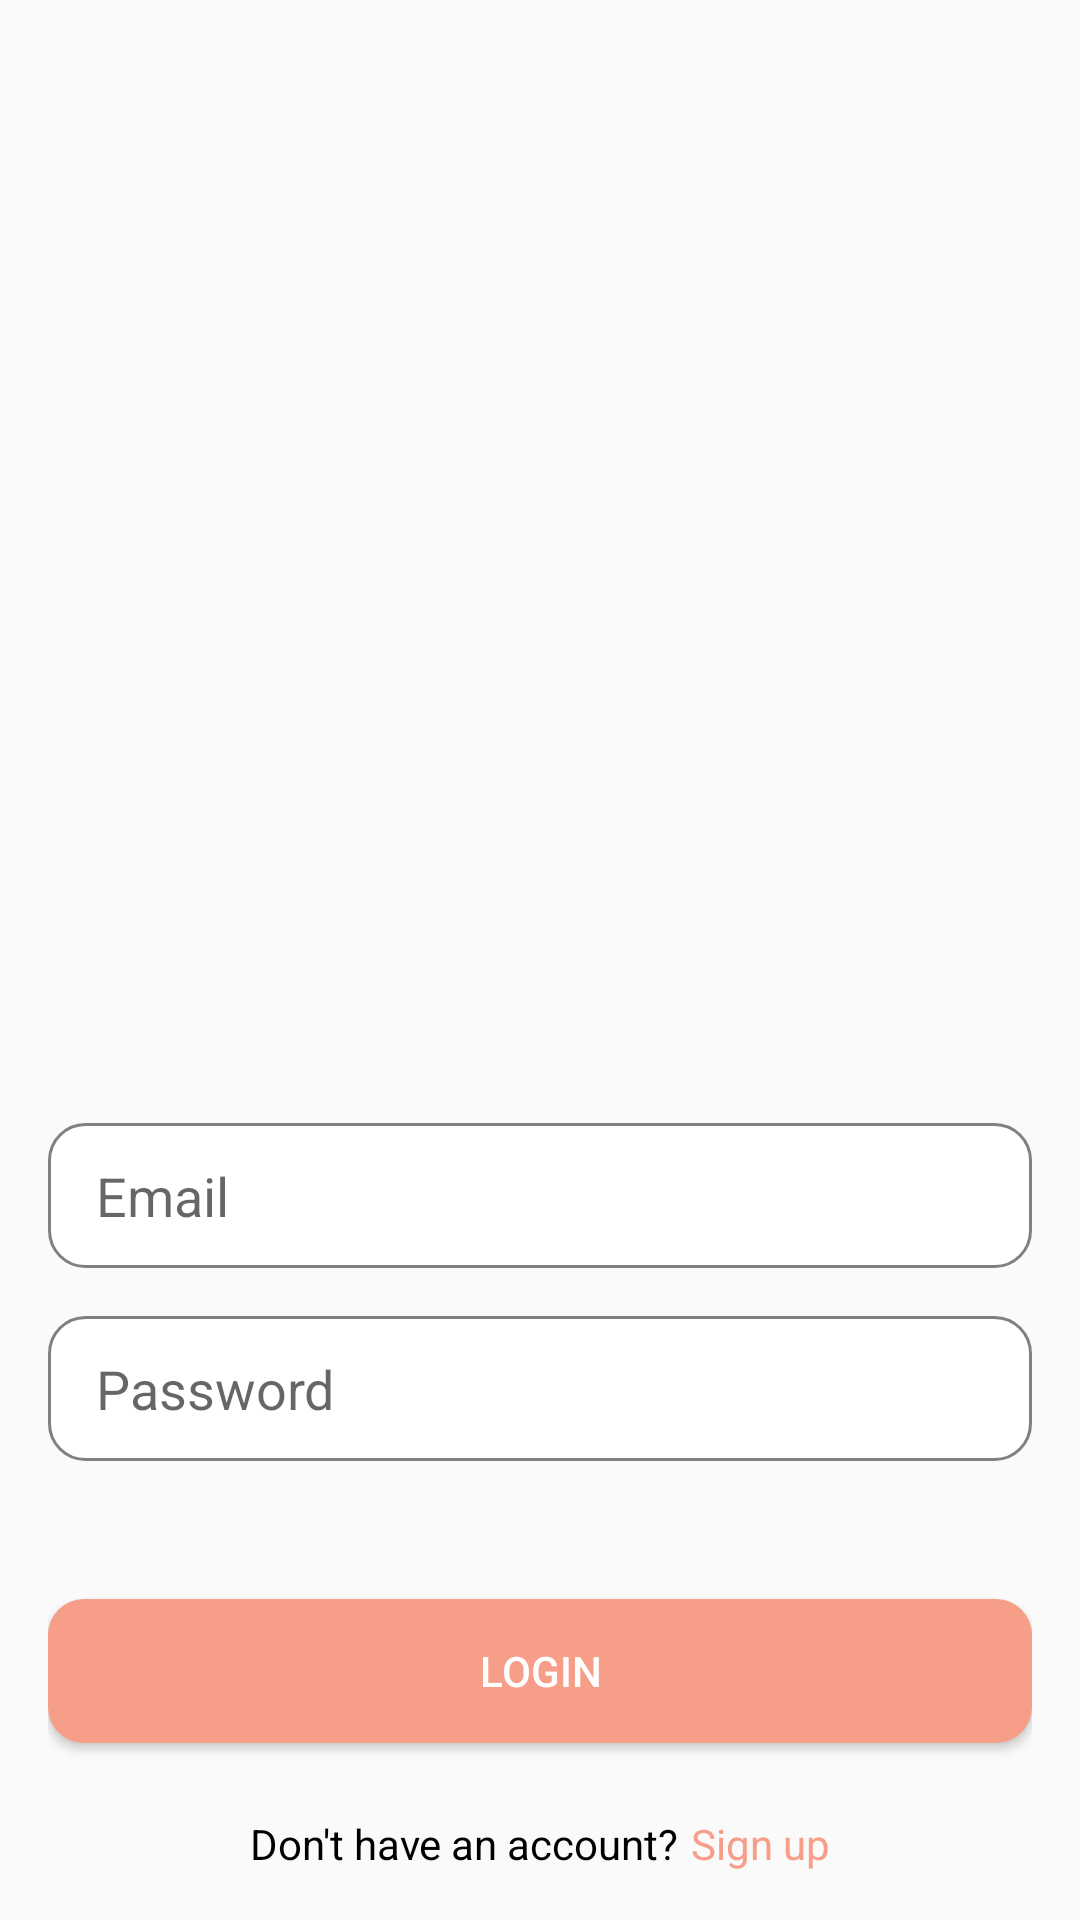

Android layout source for this screen:
<!-- AndroidManifest.xml: activity theme Theme.TodoApp -->
<!-- res/layout/activity_login.xml -->
<?xml version="1.0" encoding="utf-8"?>
<LinearLayout xmlns:android="http://schemas.android.com/apk/res/android"
    xmlns:app="http://schemas.android.com/apk/res-auto"
    android:layout_width="match_parent"
    android:layout_height="match_parent"
    android:orientation="vertical"
    android:padding="16dp"
    android:gravity="bottom">

    <EditText
        android:id="@+id/emailInput"
        android:layout_width="match_parent"
        android:layout_height="wrap_content"
        android:hint="Email"
        android:layout_marginBottom="16dp"
        android:background="@drawable/edittext_background"/>

    <EditText
        android:id="@+id/passwordInput"
        android:layout_width="match_parent"
        android:layout_height="wrap_content"
        android:hint="Password"
        android:inputType="textPassword"
        android:layout_marginBottom="46dp"
        android:background="@drawable/edittext_background"/>

    <Button
        android:id="@+id/loginButton"
        android:layout_width="match_parent"
        android:layout_height="wrap_content"
        android:text="Login"
        android:background="@drawable/button_background"
        android:textColor="@color/white"
        android:layout_marginBottom="8dp"/>

    <LinearLayout
        android:layout_width="match_parent"
        android:layout_height="wrap_content"
        android:orientation="horizontal"
        android:gravity="center"
        android:layout_marginTop="16dp">

        <TextView
            android:id="@+id/signupPromptText"
            android:layout_width="wrap_content"
            android:layout_height="wrap_content"
            android:text="Don't have an account?"
            android:textColor="@color/black"/>

        <TextView
            android:id="@+id/signupText"
            android:layout_width="wrap_content"
            android:layout_height="wrap_content"
            android:text="Sign up"
            android:textColor="@color/button_color"
            android:layout_marginStart="4dp"
            android:clickable="true"
            android:focusable="true"/>
    </LinearLayout>

</LinearLayout>
<!-- resources referenced by this layout -->
<resources>
  <color name="black">#FF000000</color>
  <color name="button_color">#F79E89</color>
  <color name="white">#FFFFFFFF</color>
  <!-- drawable button_background (drawable) -->
  <?xml version="1.0" encoding="utf-8"?>
  <ripple xmlns:android="http://schemas.android.com/apk/res/android"
      android:color="?attr/colorControlHighlight">
      <item>
          <shape android:shape="rectangle">
              <corners android:radius="12dp"/>
              <solid android:color="@color/button_color" />
          </shape>
      </item>
  </ripple>
  <!-- drawable edittext_background (drawable) -->
  <?xml version="1.0" encoding="utf-8"?>
  <selector xmlns:android="http://schemas.android.com/apk/res/android">
      <item android:state_focused="true">
          <shape android:shape="rectangle">
              <corners android:radius="12dp" />
              <solid android:color="@color/white" />
              <stroke android:width="1dp" android:color="@color/button_color" />
              <padding
                  android:left="16dp"
                  android:right="16dp"
                  android:top="12dp"
                  android:bottom="12dp" />
          </shape>
      </item>
      <item>
          <shape android:shape="rectangle">
              <corners android:radius="12dp" />
              <solid android:color="@color/white" />
              <stroke android:width="1dp" android:color="#808080" />
              <padding
                  android:left="16dp"
                  android:right="16dp"
                  android:top="12dp"
                  android:bottom="12dp" />
          </shape>
      </item>
  </selector>
  <style name="Theme.TodoApp" parent="Theme.AppCompat.Light.NoActionBar">
          
          <item name="colorPrimary">@color/purple_500</item>
          <item name="colorPrimaryDark">@color/purple_700</item>
          <item name="colorAccent">@color/teal_200</item>
      </style>
  <color name="purple_500">#FF6200EE</color>
  <color name="purple_700">#FF3700B3</color>
  <color name="teal_200">#FF03DAC5</color>
</resources>
